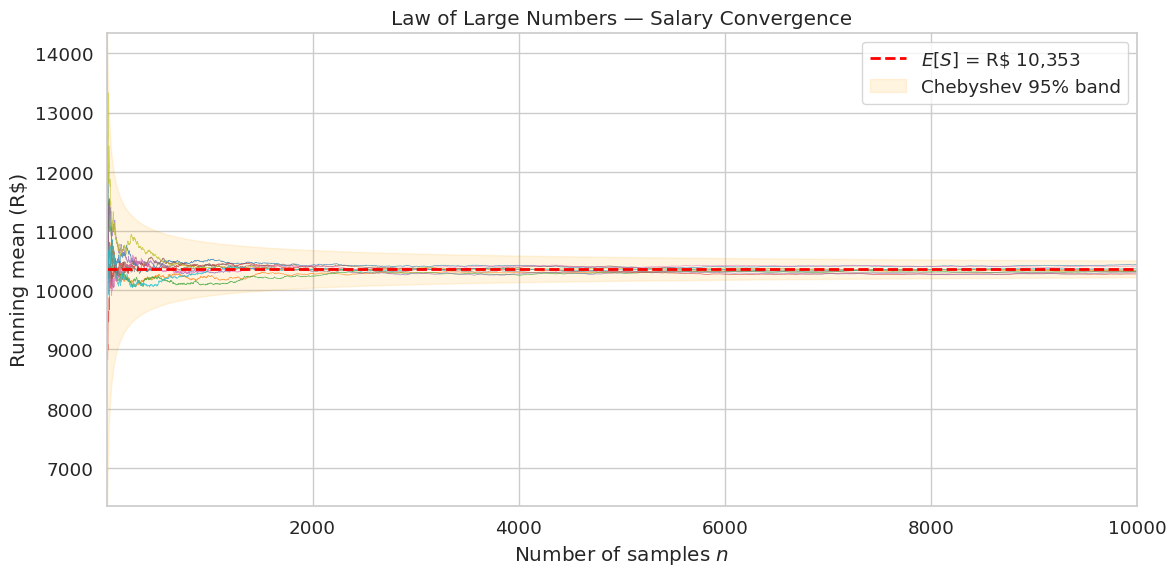

The script that saved this image: (Note: this script raises an exception after producing the figure.)
"""Experiment A — LLN Convergence (publication-quality).

Generates ``figures/lln_convergence.png``: 10 independent runs of the
sample mean of LogNormal salaries converging to E[S], with Chebyshev
95% confidence band overlay.

Usage:
    python scripts/exp_convergence.py
"""

import numpy as np
import matplotlib.pyplot as plt
import seaborn as sns

sns.set_theme(style="whitegrid", palette="muted", font_scale=1.2)

# --- Parameters ---
MU_S, SIGMA_S = 9.2, 0.3
E_S = np.exp(MU_S + SIGMA_S**2 / 2)
VAR_S = (np.exp(SIGMA_S**2) - 1) * np.exp(2 * MU_S + SIGMA_S**2)
SD_S = np.sqrt(VAR_S)

N = 10_000
N_RUNS = 10
ALPHA = 0.05

n_vals = np.arange(1, N + 1)
chebyshev_hw = SD_S / np.sqrt(n_vals * ALPHA)

# --- Plot ---
fig, ax = plt.subplots(figsize=(12, 6))

colors = plt.cm.tab10(np.linspace(0, 1, N_RUNS))
for i in range(N_RUNS):
    rng = np.random.default_rng(seed=100 + i)
    samples = rng.lognormal(mean=MU_S, sigma=SIGMA_S, size=N)
    running_mean = np.cumsum(samples) / n_vals
    ax.plot(n_vals, running_mean, color=colors[i], lw=0.5, alpha=0.7)

ax.axhline(E_S, color="red", ls="--", lw=2,
           label=f"$E[S]$ = R\\$ {E_S:,.0f}")
ax.fill_between(n_vals, E_S - chebyshev_hw, E_S + chebyshev_hw,
                alpha=0.12, color="orange",
                label="Chebyshev 95% band")

ax.set_xlabel("Number of samples $n$")
ax.set_ylabel("Running mean (R\\$)")
ax.set_title("Law of Large Numbers — Salary Convergence")
ax.legend(loc="upper right")
ax.set_xlim(1, N)
ax.set_ylim(E_S - 4000, E_S + 4000)

plt.tight_layout()
plt.savefig("figures/lln_convergence.png", dpi=300, bbox_inches="tight")
print("Saved: figures/lln_convergence.png")
